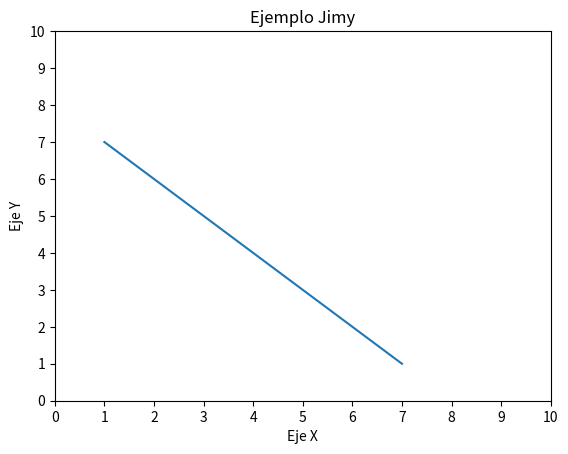

This chart was generated by the following Python code:
import matplotlib.pyplot as plt

x = [1, 2, 3, 4, 5, 6, 7]
y = [7, 6, 5, 4, 3, 2, 1]

plt.plot(x, y)

plt.xlabel("Eje X")
plt.ylabel("Eje Y")
plt.title("Ejemplo Jimy")

# Establecer límites de los ejes y ticks personalizados
plt.xticks(range(11))  # Ticks de 0 a 10 en el eje x
plt.yticks(range(11))  # Ticks de 0 a 10 en el eje y

plt.show()
